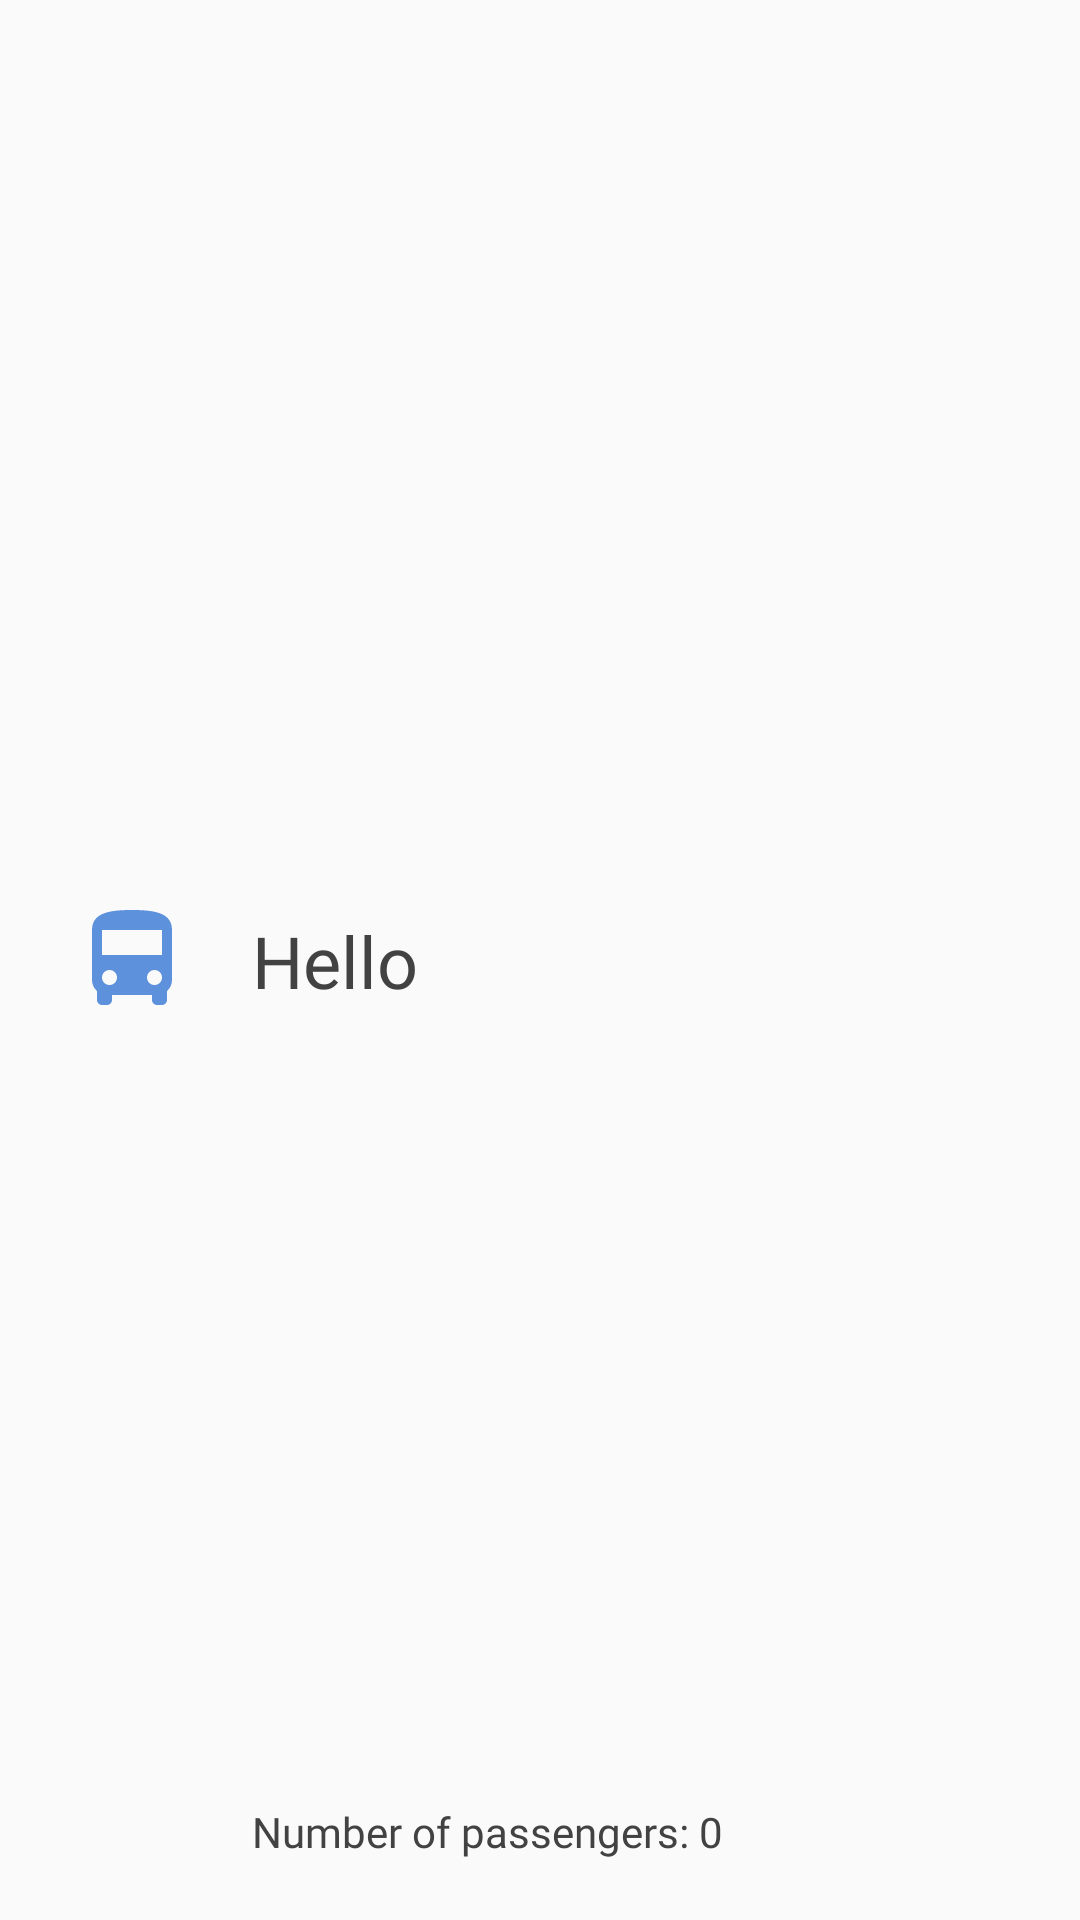

Here is an Android app screen rendered from its layout file. Give the layout XML and the strings, colors and styles it references.
<!-- AndroidManifest.xml: application theme Theme.Busnusantara -->
<!-- res/layout/location_info.xml -->
<?xml version="1.0" encoding="utf-8"?>
<androidx.constraintlayout.widget.ConstraintLayout xmlns:android="http://schemas.android.com/apk/res/android"
    xmlns:app="http://schemas.android.com/apk/res-auto"
    xmlns:tools="http://schemas.android.com/tools"
    android:layout_width="match_parent"
    android:layout_height="100dp"
    android:paddingStart="8dp"
    android:paddingEnd="8dp">

    <TextView
        android:id="@+id/tvLocation"
        android:layout_width="wrap_content"
        android:layout_height="wrap_content"
        android:fontFamily="@font/montserrat_bold"
        android:paddingStart="20dp"
        android:text="Hello"
        android:textColor="@color/light_black"
        android:textSize="24sp"
        app:layout_constraintBottom_toBottomOf="parent"
        app:layout_constraintStart_toEndOf="@+id/bus"
        app:layout_constraintTop_toTopOf="parent" />

    <ImageView
        android:id="@+id/bus"
        android:layout_width="40dp"
        android:layout_height="40dp"
        android:layout_marginStart="16dp"
        android:src="@drawable/bus_icon"
        app:layout_constraintBottom_toBottomOf="parent"
        app:layout_constraintStart_toStartOf="parent"
        app:layout_constraintTop_toTopOf="parent" />

    <TextView
        android:id="@+id/tvPassengerCount"
        android:layout_width="wrap_content"
        android:layout_height="wrap_content"
        android:layout_marginBottom="20dp"
        android:fontFamily="@font/montserrat_bold"
        android:paddingStart="20dp"
        android:text="Number of passengers: 0"
        android:textColor="@color/light_black"
        app:layout_constraintBottom_toBottomOf="parent"
        app:layout_constraintStart_toEndOf="@+id/bus" />

    <TextView
        android:id="@+id/tvETA"
        android:layout_width="wrap_content"
        android:layout_height="wrap_content"
        android:layout_marginEnd="16dp"
        android:fontFamily="@font/montserrat_bold"
        android:gravity="center"
        android:textColor="@color/light_black"
        android:textSize="24sp"
        app:layout_constraintBottom_toBottomOf="parent"
        app:layout_constraintEnd_toEndOf="parent"
        app:layout_constraintTop_toTopOf="parent"
        app:layout_goneMarginEnd="16dp" />
</androidx.constraintlayout.widget.ConstraintLayout>
<!-- resources referenced by this layout -->
<resources>
  <color name="light_black">#424242</color>
  <!-- drawable bus_icon (drawable) -->
  <vector xmlns:android="http://schemas.android.com/apk/res/android"
      android:width="24dp"
      android:height="24dp"
      android:tint="@color/softblue"
      android:viewportWidth="24"
      android:viewportHeight="24">
      <path
          android:fillColor="@android:color/white"
          android:pathData="M4,16c0,0.88 0.39,1.67 1,2.22L5,20c0,0.55 0.45,1 1,1h1c0.55,0 1,-0.45 1,-1v-1h8v1c0,0.55 0.45,1 1,1h1c0.55,0 1,-0.45 1,-1v-1.78c0.61,-0.55 1,-1.34 1,-2.22L20,6c0,-3.5 -3.58,-4 -8,-4s-8,0.5 -8,4v10zM7.5,17c-0.83,0 -1.5,-0.67 -1.5,-1.5S6.67,14 7.5,14s1.5,0.67 1.5,1.5S8.33,17 7.5,17zM16.5,17c-0.83,0 -1.5,-0.67 -1.5,-1.5s0.67,-1.5 1.5,-1.5 1.5,0.67 1.5,1.5 -0.67,1.5 -1.5,1.5zM18,11L6,11L6,6h12v5z" />
  </vector>
  <style name="Theme.Busnusantara" parent="Theme.AppCompat.Light.NoActionBar">
          
          <item name="colorPrimary">@color/white</item>
          <item name="colorPrimaryVariant">@color/white</item>
          <item name="colorOnPrimary">@color/light_black</item>
          
          <item name="colorSecondary">@color/softblue</item>
          <item name="colorSecondaryVariant">@color/softblue</item>
          <item name="colorOnSecondary">@color/white</item>
          
          <item name="android:statusBarColor">@color/white</item>
          <item name="android:windowLightStatusBar">true</item>
          
      </style>
  <color name="softblue">#5E91DC</color>
  <color name="white">#FFFFFFFF</color>
</resources>
